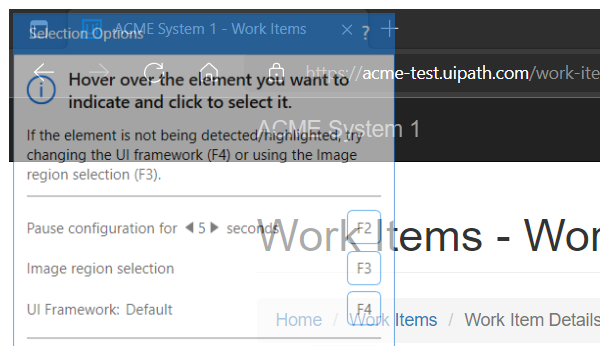
Task: Robotic Enterprise Framework
Workflow: System1_ExtractClientInformation

Step 1: Attach Browser 'msedge.exe ACME' in window 'ACME System 1 - Work Items' (msedge.exe)

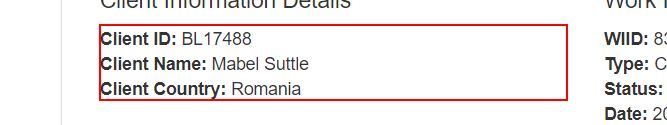
Step 2: get-text from the paragraph